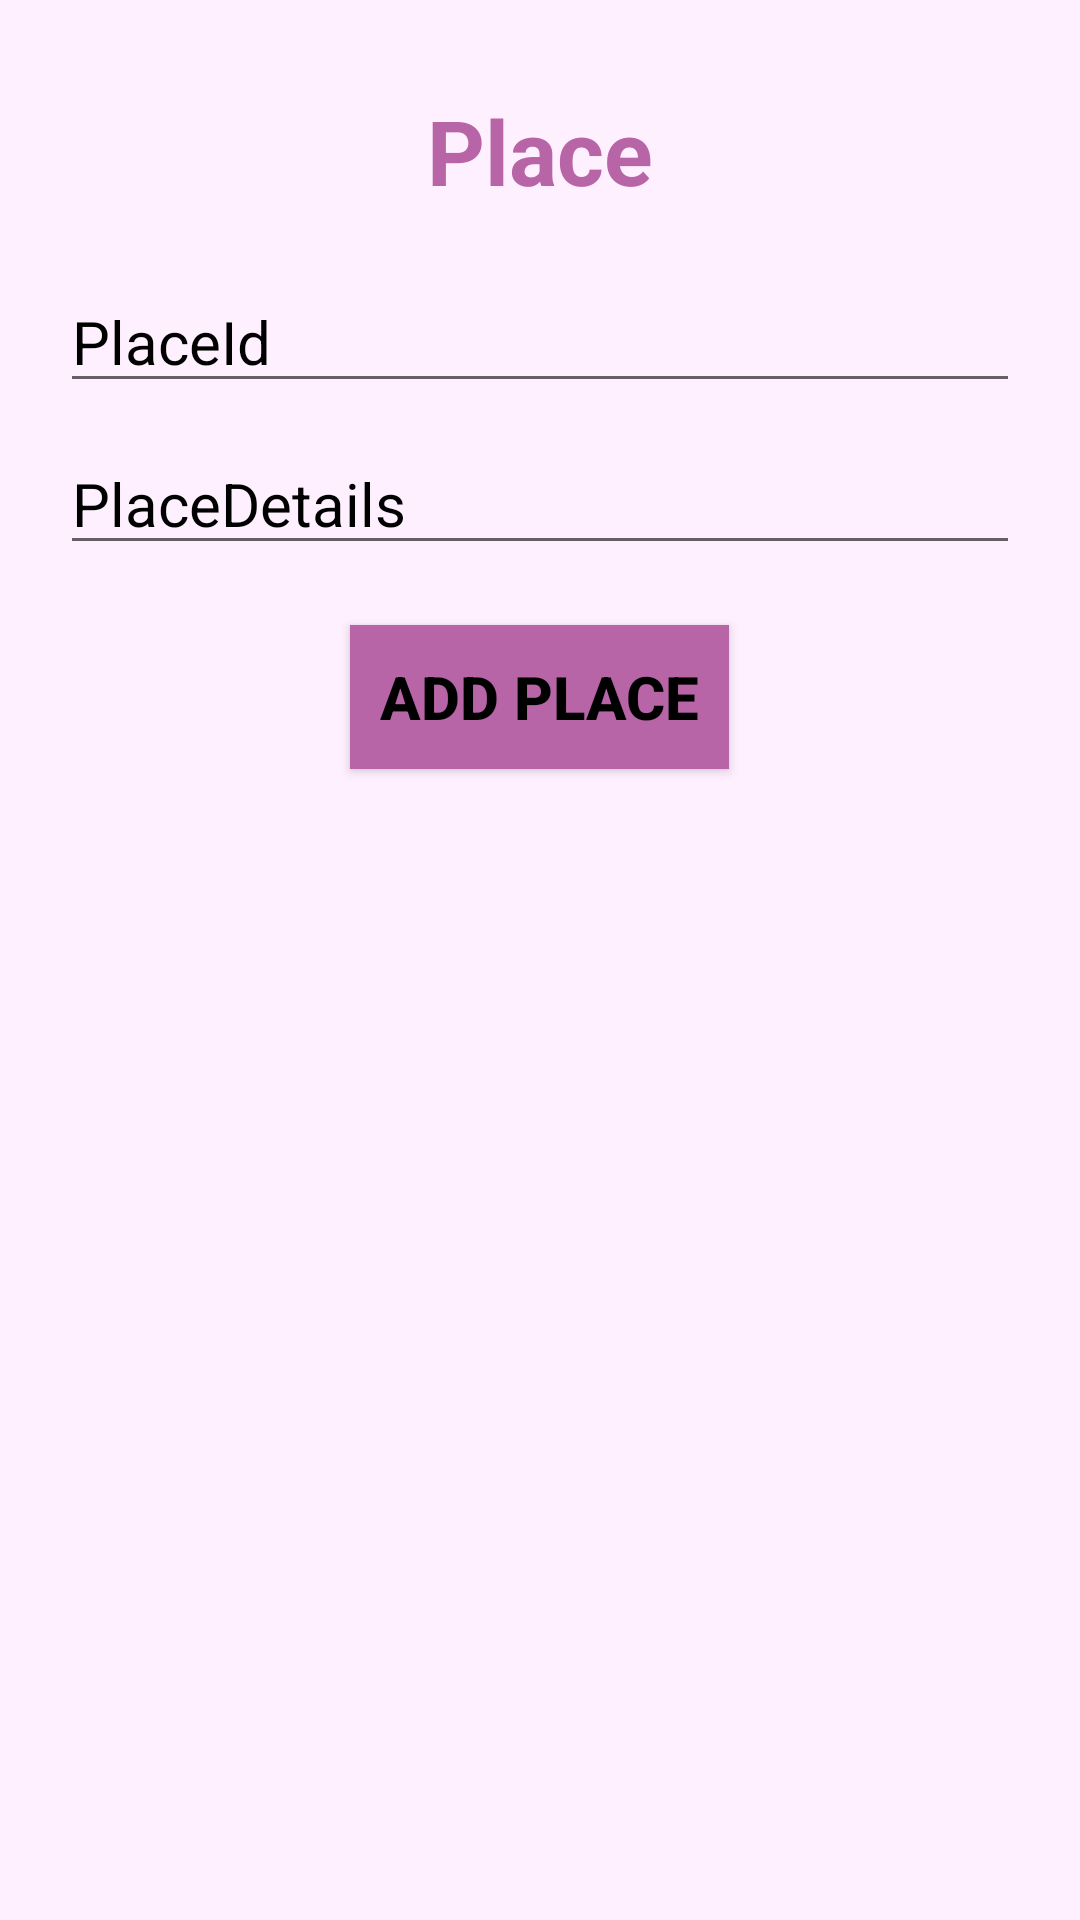

Here is an Android app screen rendered from its layout file. Give the layout XML and the strings, colors and styles it references.
<!-- AndroidManifest.xml: application theme Theme.Enhomes -->
<!-- res/layout/activity_place.xml -->
<?xml version="1.0" encoding="utf-8"?>
<LinearLayout
    xmlns:android="http://schemas.android.com/apk/res/android"
    xmlns:app="http://schemas.android.com/apk/res-auto"
    xmlns:tools="http://schemas.android.com/tools"
    android:layout_width="match_parent"
    android:layout_height="match_parent"
    tools:context=".PlaceActivity"
    android:orientation="vertical"
    android:padding="20dp"
    android:background="#FFF0FF">

    <TextView
        android:layout_width="wrap_content"
        android:layout_height="wrap_content"
        android:id="@+id/tv_place"
        android:text="Place"
        android:textSize="30sp"
        android:textColor="#B765A6"
        android:layout_gravity="center"
        android:layout_marginTop="10dp"
        android:textStyle="bold"
        />

    <EditText
        android:layout_width="match_parent"
        android:layout_height="wrap_content"
        android:id="@+id/et_placeId"
        android:hint="PlaceId"
        android:textSize="20sp"
        android:layout_marginTop="20dp"
        android:textColor="#000"
        android:textColorHint="#000"
        android:singleLine="true"
        android:imeOptions="actionNext"
        />

    <EditText
        android:layout_width="match_parent"
        android:layout_height="wrap_content"
        android:id="@+id/et_placeDetails"
        android:hint="PlaceDetails"
        android:textSize="20sp"
        android:layout_marginTop="10dp"
        android:textColor="#000"
        android:textColorHint="#000"
        android:singleLine="true"
        android:imeOptions="actionDone"
        />

    <android.widget.Button
        android:layout_width="wrap_content"
        android:layout_height="wrap_content"
        android:id="@+id/btn_place"
        android:layout_gravity="center"
        android:layout_marginTop="20dp"
        android:text="Add Place"
        android:textSize="20sp"
        android:padding="10dp"
        android:background="#B765A6"
        android:textColor="#000"
        android:textStyle="bold"
        />

</LinearLayout>
<!-- resources referenced by this layout -->
<resources>
  <style name="Theme.Enhomes" parent="Theme.MaterialComponents.DayNight.NoActionBar">
          
          <item name="colorPrimary">@color/purple_500</item>
          <item name="colorPrimaryVariant">@color/purple_700</item>
          <item name="colorOnPrimary">@color/white</item>
          
          <item name="colorSecondary">@color/teal_200</item>
          <item name="colorSecondaryVariant">@color/teal_700</item>
          <item name="colorOnSecondary">@color/black</item>
          
          <item name="android:statusBarColor" tools:targetApi="l">?attr/colorPrimaryVariant</item>
          
      </style>
  <color name="purple_500">#FF6200EE</color>
  <color name="purple_700">#FF3700B3</color>
  <color name="white">#FFFFFFFF</color>
  <color name="teal_200">#FF03DAC5</color>
  <color name="teal_700">#FF018786</color>
  <color name="black">#FF000000</color>
</resources>
